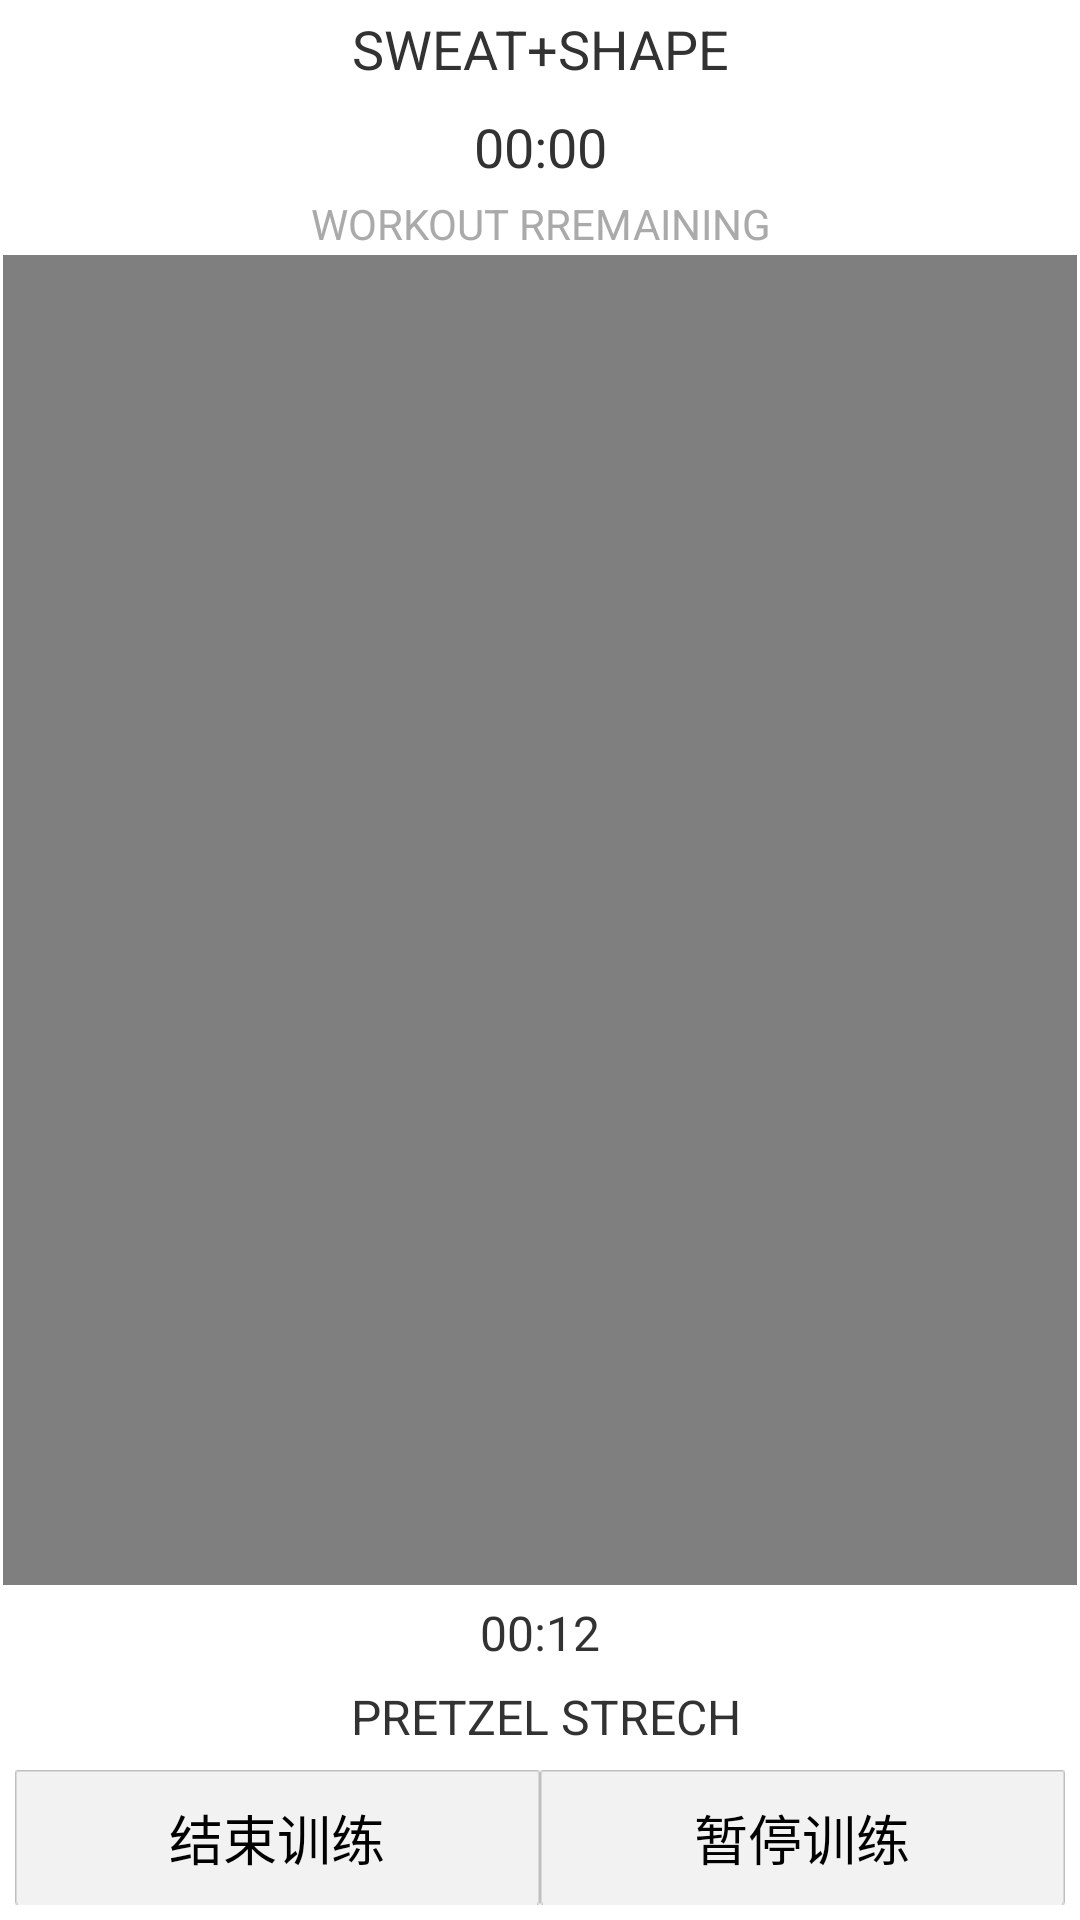

Layout XML and referenced resources for this Android screen:
<!-- AndroidManifest.xml: application theme AppTheme -->
<!-- res/layout/do_workout.xml -->
<?xml version="1.0" encoding="utf-8"?>
 <LinearLayout xmlns:android="http://schemas.android.com/apk/res/android"
    android:layout_width="match_parent"
    android:layout_height="match_parent"
    android:orientation="vertical"
    android:background="@android:color/white">
     
    <LinearLayout android:layout_width="match_parent"
        android:layout_height="65dip"
        android:orientation="vertical">
        <TextView android:id="@+id/tutorial_detail_title"
            android:layout_width="fill_parent"
            android:layout_height="35dip"        
            android:layout_weight="1"
            android:textSize="18dip"
            android:gravity="center"
            android:text="SWEAT+SHAPE"
            />
        <TextView android:id="@+id/tutorial_total_time"
            android:layout_width="fill_parent"
            android:layout_height="35dip"        
            android:layout_weight="1"
            android:textSize="18dip"
            android:gravity="center"
            android:text="00:00"
            />
    </LinearLayout> 
    
    <TextView android:layout_width="match_parent"
        android:layout_height="wrap_content"
        android:text="WORKOUT RREMAINING"
        android:gravity="center"
        android:textColor="@android:color/darker_gray"/>
    
     
    <VideoView 	    
        android:id="@+id/video_view"
        android:layout_width="fill_parent"
        android:layout_height="0dip"
        android:animationCache="false"
        android:layout_weight="1"
        android:divider="#E5E5E5"
        android:layout_margin="1dip"
         />
    
    <TextView 
        android:id="@+id/exercise_timer"
        android:layout_width="fill_parent"
        android:layout_height="30dip"
        android:textSize="16dip"
        android:text="00:12"
        android:gravity="center"
       />
    
     <LinearLayout android:layout_width="match_parent"
        android:layout_height="wrap_content"
        android:orientation="vertical">
        
         <View android:background="@color/bottom_bar_text" android:layout_height="2dip"
             android:layout_gravity="center"
             android:layout_width="0dip" android:layout_weight="1"/>
         
        <TextView android:id="@+id/tutorial_detail_title"
            android:layout_width="fill_parent"
            android:layout_height="wrap_content"        
            android:layout_weight="1"
            android:textSize="16dip"
            android:gravity="center"
            android:text=" PRETZEL STRECH"
            />
            <View android:background="@color/divider" android:layout_height="2dip"
                android:layout_gravity="center"
             android:layout_width="0dip" android:layout_weight="1"/>
    </LinearLayout> 
    
    <LinearLayout android:layout_width="fill_parent"
        android:layout_height="55dip"
        android:orientation="horizontal"
        android:padding="5dip"
        >
            <Button 
            android:id="@+id/stop_btn"
            android:layout_width="0dip"
            android:layout_height="match_parent"        
            android:layout_weight="1"
            android:gravity="center"
            android:textSize="18dip"
            android:background="@drawable/last_play_clear_btn_selector"
            android:text="结束训练"
            />        
            <Button 
                android:id="@+id/pause_btn"
            android:layout_width="0dip"
            android:layout_height="match_parent"        
            android:gravity="center"
            android:layout_weight="1"
            android:textSize="18dip"
            android:background="@drawable/last_play_clear_btn_selector"
            android:text="暂停训练"
            />
    </LinearLayout>
     
 </LinearLayout>
<!-- resources referenced by this layout -->
<resources>
  <color name="bottom_bar_text">#ff888888</color>
  <color name="divider">#ffcccccc</color>
  <!-- drawable last_play_clear_btn_selector (drawable) -->
  <?xml version="1.0" encoding="utf-8"?>
  
  <selector xmlns:android="http://schemas.android.com/apk/res/android">
      
      <item android:state_pressed="true"
          android:drawable="@drawable/last_play_clear_btn_selected" />
      
      <item android:state_selected="true"
      	android:drawable="@drawable/last_play_clear_btn_selected" />
      
      <item android:drawable="@drawable/last_play_clear_btn_nomal" />
  </selector>
  <style name="AppTheme" parent="android:style/Theme.Light">
          <item name="android:windowTitleSize">@dimen/actionbar_compat_height</item>
          <item name="android:windowTitleBackgroundStyle">@style/ActionBarCompat</item>
          <item name="android:windowContentOverlay">@drawable/actionbar_shadow</item>
  
          
          <item name="actionbarCompatTitleStyle">@style/ActionBarCompatTitle</item>
          <item name="actionbarCompatItemStyle">@style/ActionBarCompatItem</item>
          <item name="actionbarCompatItemHomeStyle">@style/ActionBarCompatHomeItem</item>
          <item name="actionbarCompatProgressIndicatorStyle">@style/ActionBarCompatProgressIndicator</item>
      </style>
  <dimen name="actionbar_compat_height">48dp</dimen>
  <style name="ActionBarCompat">
          <item name="android:background">#eee</item>
      </style>
  <style name="ActionBarCompatTitle" parent="style/ActionBarCompatTitleBase">
          <item name="android:textColor">@color/actionbar_title_color</item>
      </style>
  <style name="ActionBarCompatItem" parent="style/ActionBarCompatItemBase">
      </style>
  <style name="ActionBarCompatHomeItem" parent="style/ActionBarCompatItemBase">
      </style>
  <style name="ActionBarCompatProgressIndicator" parent="android:style/Widget.ProgressBar.Large">
          <item name="android:indeterminate">true</item>
      </style>
  <color name="actionbar_title_color">#224894</color>
</resources>
